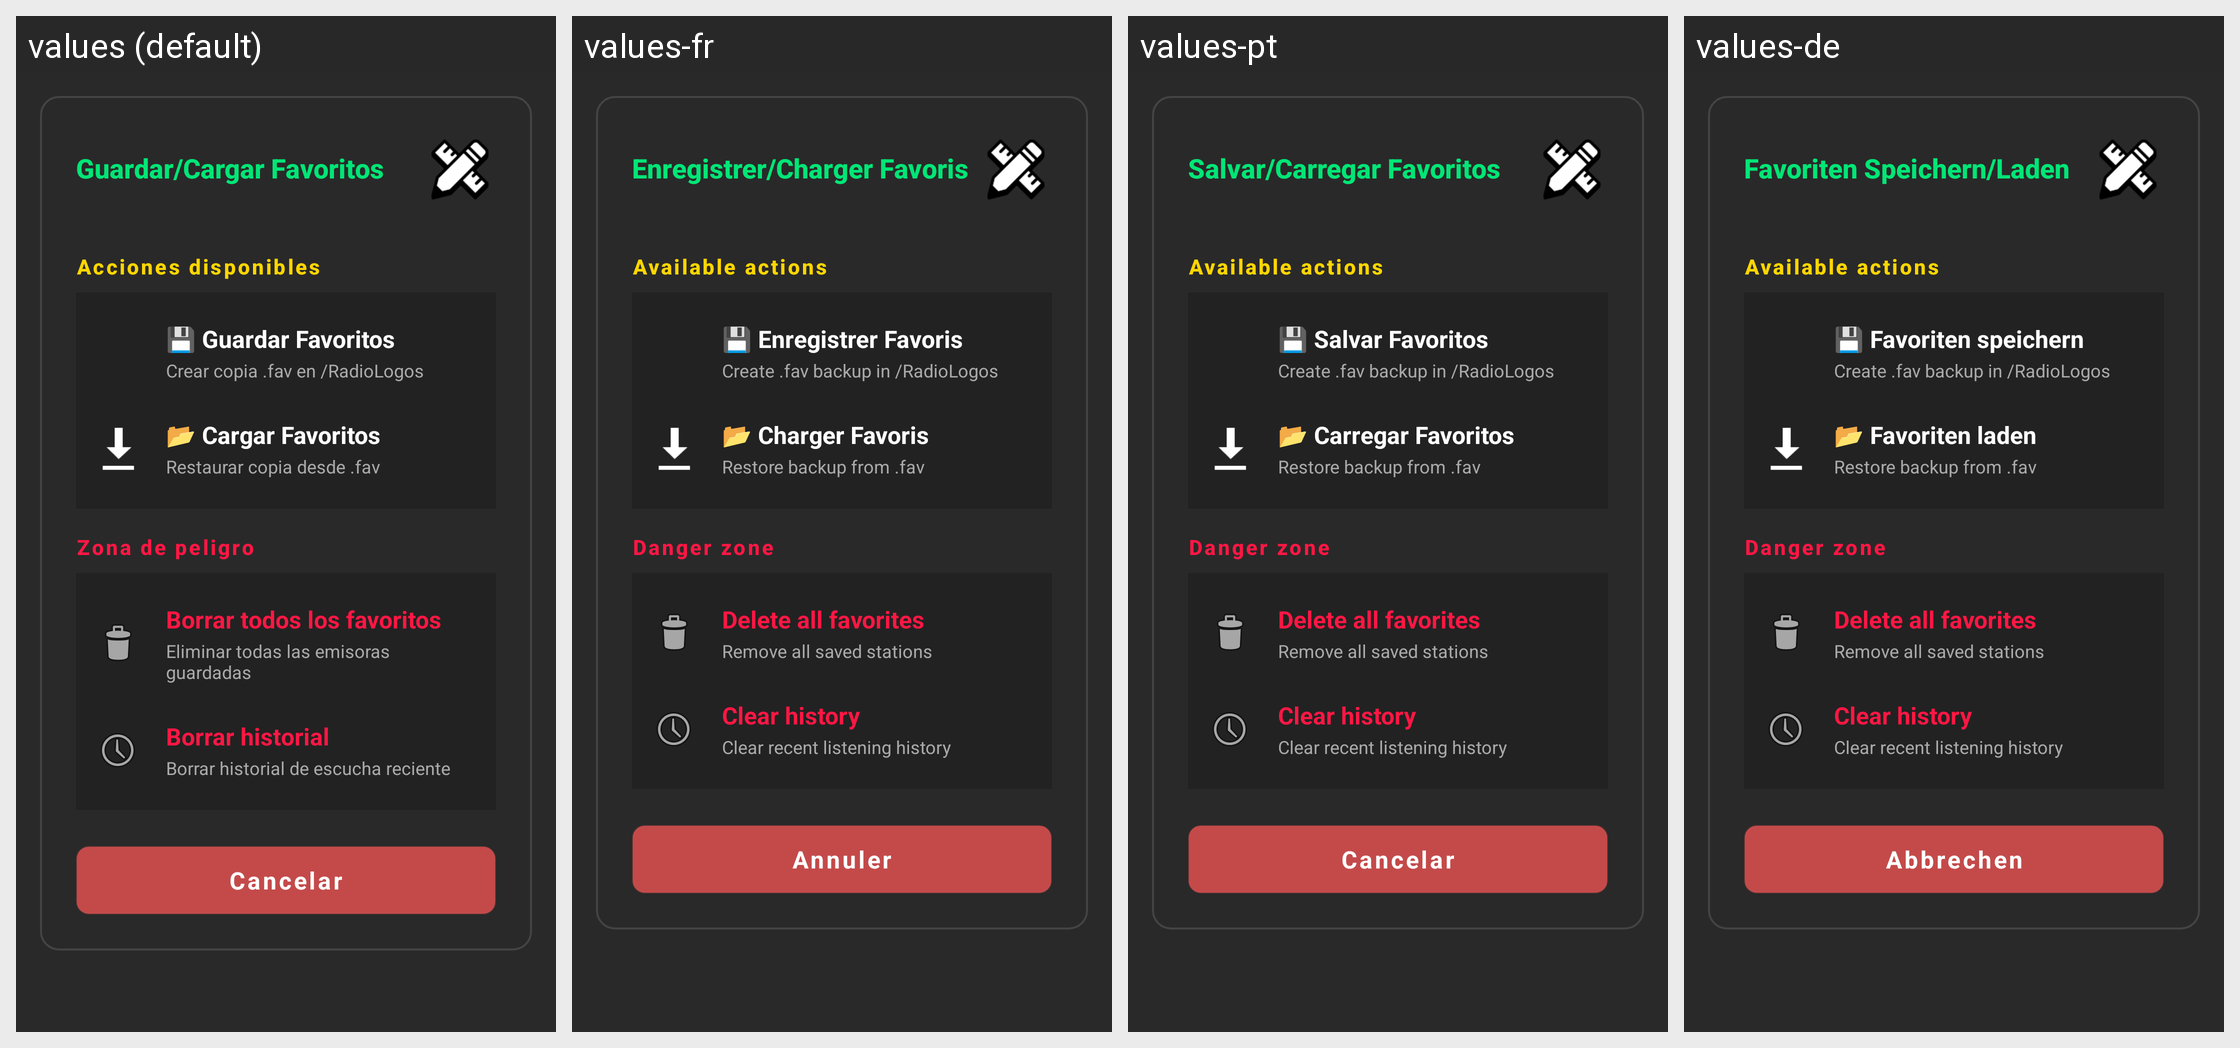

For this localized Android screen grid, give each drawn string resource with its value in every locale shown.
Android screen res/layout/dialog_save_load.xml rendered under 4 locales, left to right: values (default), values-fr, values-pt, values-de. Device: Nexus 5 (rendered at 1080×1920; each locale shown at half size, 540×960, under a caption strip naming it); theme Theme.OpenRadioFm.
Other locales in the repository, not shown: values-en, values-hu, values-it, values-ja, values-ro, values-ru, values-sr, values-uk, values-zh.
Strings drawn on this screen, with the default value and each locale's value (text and hints the layout hard-codes, and strings that could not be matched under every locale, appear in the picture but are not listed):

save_load_favorites
  values: Guardar/Cargar Favoritos
  values-fr: Enregistrer/Charger Favoris
  values-pt: Salvar/Carregar Favoritos
  values-de: Favoriten Speichern/Laden

save_load_section_actions
  values: Acciones disponibles
  values-fr: Available actions
  values-pt: Available actions
  values-de: Available actions

save_favorites
  values: 💾 Guardar Favoritos
  values-fr: 💾 Enregistrer Favoris
  values-pt: 💾 Salvar Favoritos
  values-de: 💾 Favoriten speichern

save_load_save_desc_detail
  values: Crear copia .fav en /RadioLogos
  values-fr: Create .fav backup in /RadioLogos
  values-pt: Create .fav backup in /RadioLogos
  values-de: Create .fav backup in /RadioLogos

load_favorites
  values: 📂 Cargar Favoritos
  values-fr: 📂 Charger Favoris
  values-pt: 📂 Carregar Favoritos
  values-de: 📂 Favoriten laden

save_load_load_desc_detail
  values: Restaurar copia desde .fav
  values-fr: Restore backup from .fav
  values-pt: Restore backup from .fav
  values-de: Restore backup from .fav

save_load_section_danger
  values: Zona de peligro
  values-fr: Danger zone
  values-pt: Danger zone
  values-de: Danger zone

save_load_delete_all_title
  values: Borrar todos los favoritos
  values-fr: Delete all favorites
  values-pt: Delete all favorites
  values-de: Delete all favorites

save_load_delete_all_sub
  values: Eliminar todas las emisoras guardadas
  values-fr: Remove all saved stations
  values-pt: Remove all saved stations
  values-de: Remove all saved stations

save_load_clear_history_title
  values: Borrar historial
  values-fr: Clear history
  values-pt: Clear history
  values-de: Clear history

save_load_clear_history_sub
  values: Borrar historial de escucha reciente
  values-fr: Clear recent listening history
  values-pt: Clear recent listening history
  values-de: Clear recent listening history

cancel
  values: Cancelar
  values-fr: Annuler
  values-pt: Cancelar
  values-de: Abbrechen
